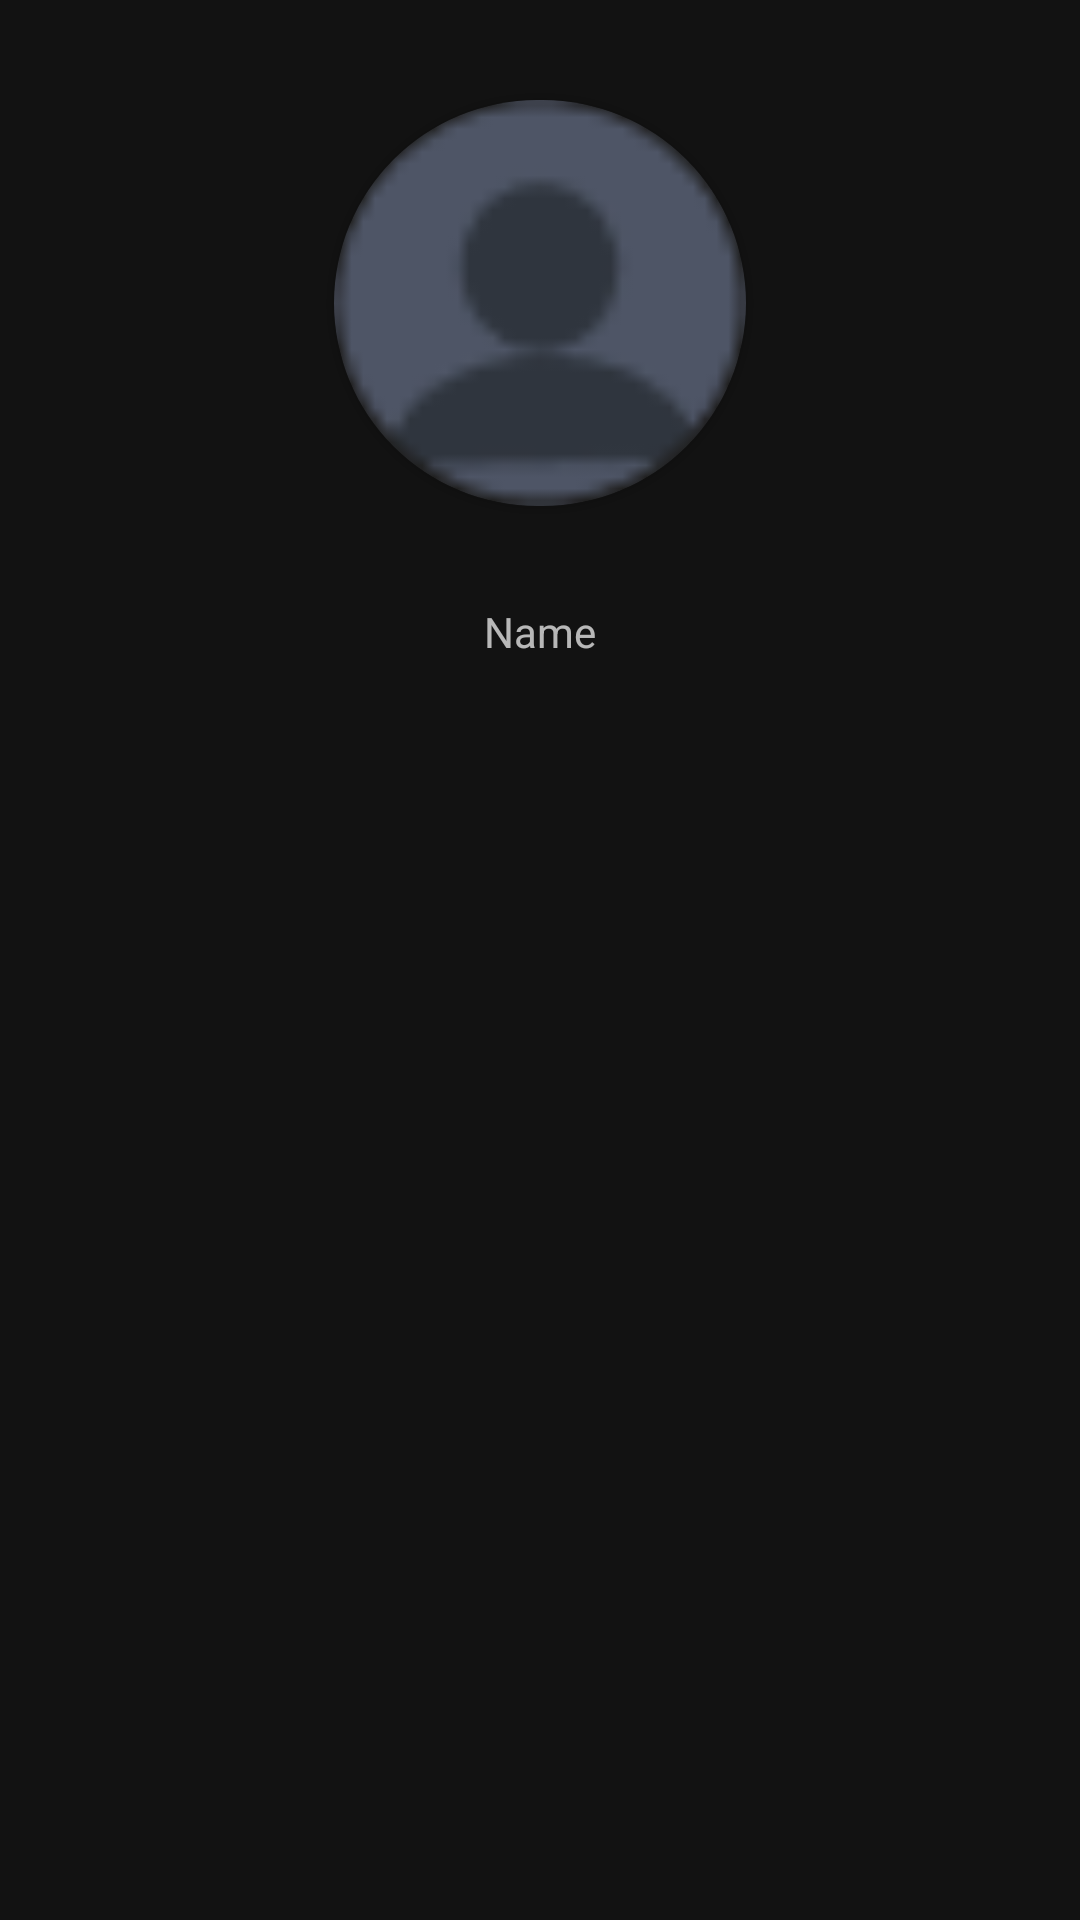

Android layout source for this screen:
<!-- AndroidManifest.xml: application theme Theme.PIFSportApp -->
<!-- res/layout/users_item.xml -->
<?xml version="1.0" encoding="utf-8"?>
<androidx.constraintlayout.widget.ConstraintLayout xmlns:android="http://schemas.android.com/apk/res/android"
    android:layout_width="match_parent"
    android:layout_height="match_parent"
    xmlns:app="http://schemas.android.com/apk/res-auto">


    <androidx.cardview.widget.CardView
        android:id="@+id/cv_users"
        android:layout_width="200dp"
        android:layout_height="200dp"
        android:layout_margin="1dp"
        android:backgroundTint="@color/background_card"
        app:cardCornerRadius="100dp"
        app:cardElevation="1dp"
        app:cardPreventCornerOverlap="true"
        app:cardUseCompatPadding="true"
        app:layout_constraintEnd_toEndOf="parent"
        app:layout_constraintStart_toStartOf="parent"
        app:layout_constraintTop_toTopOf="parent">


        <ImageView
            android:id="@+id/iv_user"
            android:layout_width="match_parent"
            android:layout_height="match_parent"
            android:background="@drawable/user_dark"/>

    </androidx.cardview.widget.CardView>

    <TextView
        android:id="@+id/tv_username"
        android:layout_width="wrap_content"
        android:layout_height="wrap_content"
        android:text="Name"
        app:layout_constraintEnd_toEndOf="@+id/cv_users"
        app:layout_constraintStart_toStartOf="@+id/cv_users"
        app:layout_constraintTop_toBottomOf="@+id/cv_users" />
</androidx.constraintlayout.widget.ConstraintLayout>
<!-- resources referenced by this layout -->
<resources>
  <color name="background_card">#202020</color>
  <!-- drawable user_dark: png bitmap (drawable-v24, 1248 bytes) -->
  <style name="Theme.PIFSportApp" parent="Theme.MaterialComponents.NoActionBar">
          
          <item name="colorPrimary">@color/buttonColor</item>
          <item name="colorPrimaryVariant">@color/purple_700</item>
          <item name="colorOnPrimary">@color/white</item>
          
          <item name="colorSecondary">@color/buttonColor</item>
          <item name="colorSecondaryVariant">@color/teal_700</item>
          <item name="colorOnSecondary">@color/black</item>
          
          <item name="android:statusBarColor">@color/gray</item>
          
      </style>
  <color name="buttonColor">#BD9B60</color>
  <color name="purple_700">#FF3700B3</color>
  <color name="white">#FFFFFFFF</color>
  <color name="teal_700">#FF018786</color>
  <color name="black">#FF000000</color>
  <color name="gray">#393939</color>
</resources>
